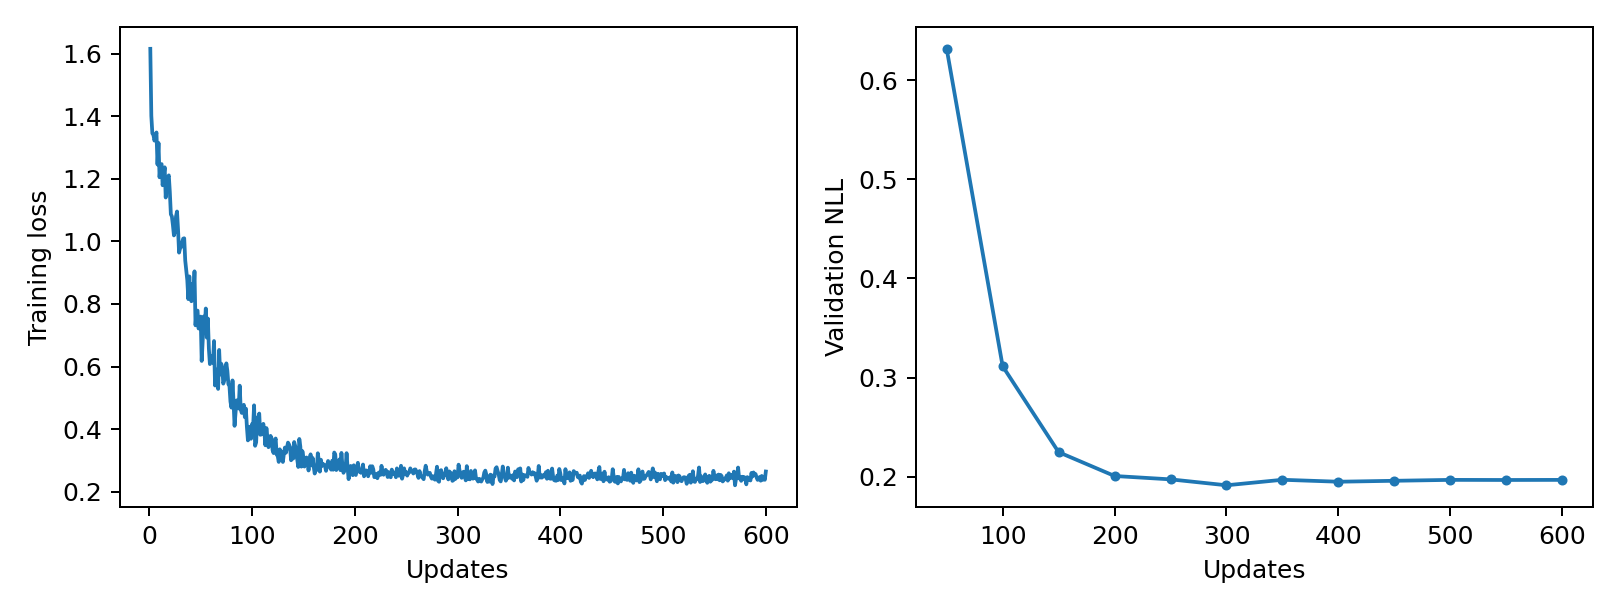

The data file committed next to this chart (first rows):
epoch, updates, train_loss, validation_nll, train_seconds, peak_gpu_mib
1, 1, 1.615, , 0.07863, 1196
2, 2, 1.401, , 0.07671, 1196
3, 3, 1.345, , 0.07657, 1196
4, 4, 1.341, , 0.07706, 1196
5, 5, 1.322, , 0.07805, 1196
6, 6, 1.333, , 0.07704, 1196
7, 7, 1.348, , 0.07696, 1196
8, 8, 1.245, , 0.07745, 1196
9, 9, 1.314, , 0.07708, 1196
10, 10, 1.205, , 0.07751, 1196
11, 11, 1.246, , 0.07808, 1196
12, 12, 1.247, , 0.0781, 1196
13, 13, 1.179, , 0.07892, 1196
14, 14, 1.21, , 0.07766, 1196
15, 15, 1.237, , 0.0777, 1196
16, 16, 1.14, , 0.07723, 1196
17, 17, 1.197, , 0.0774, 1196
18, 18, 1.204, , 0.07782, 1196
19, 19, 1.211, , 0.07663, 1196
20, 20, 1.158, , 0.07622, 1196
21, 21, 1.087, , 0.07733, 1196
22, 22, 1.08, , 0.0754, 1196
23, 23, 1.052, , 0.07622, 1196
24, 24, 1.019, , 0.07705, 1196
25, 25, 1.032, , 0.07839, 1196
26, 26, 1.079, , 0.07774, 1196
27, 27, 1.095, , 0.078, 1196
28, 28, 1.038, , 0.07881, 1196
29, 29, 0.964, , 0.07948, 1196
30, 30, 0.9784, , 0.07888, 1196
31, 31, 0.9816, , 0.08445, 1196
32, 32, 0.997, , 0.08255, 1196
33, 33, 1.009, , 0.07796, 1196
34, 34, 1.01, , 0.07825, 1196
35, 35, 0.9385, , 0.07957, 1196
36, 36, 0.9082, , 0.07966, 1196
37, 37, 0.876, , 0.07922, 1196
38, 38, 0.8155, , 0.07786, 1196
39, 39, 0.888, , 0.07761, 1196
40, 40, 0.8235, , 0.07732, 1196
41, 41, 0.8087, , 0.07708, 1196
42, 42, 0.864, , 0.07721, 1196
43, 43, 0.8218, , 0.07699, 1196
44, 44, 0.9042, , 0.07597, 1196
45, 45, 0.7318, , 0.07611, 1196
46, 46, 0.7787, , 0.07689, 1196
47, 47, 0.7786, , 0.07586, 1196
48, 48, 0.7216, , 0.07668, 1196
49, 49, 0.7487, , 0.07704, 1196
50, 50, 0.7597, 0.6316, 0.07659, 1196
51, 51, 0.618, , 0.07673, 1196
52, 52, 0.6833, , 0.07704, 1196
53, 53, 0.7599, , 0.07778, 1196
54, 54, 0.7277, , 0.07629, 1196
55, 55, 0.7855, , 0.0767, 1196
56, 56, 0.6927, , 0.07716, 1196
57, 57, 0.7535, , 0.07745, 1196
58, 58, 0.6573, , 0.07762, 1196
59, 59, 0.608, , 0.07657, 1196
60, 60, 0.6333, , 0.07667, 1196
... 540 more rows
